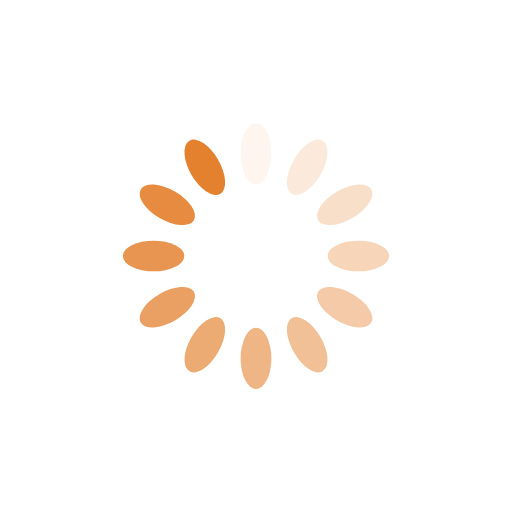
t = 0.00 s
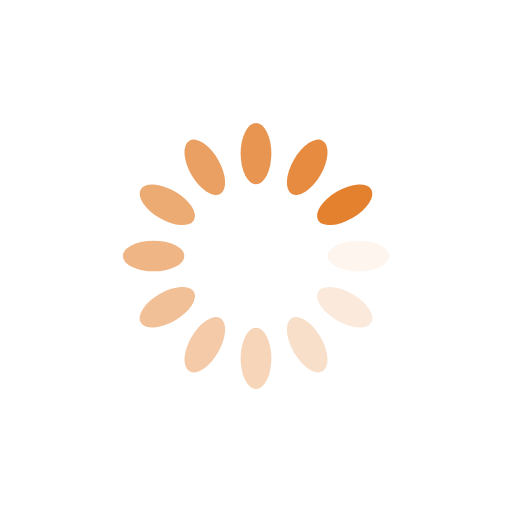
t = 0.25 s
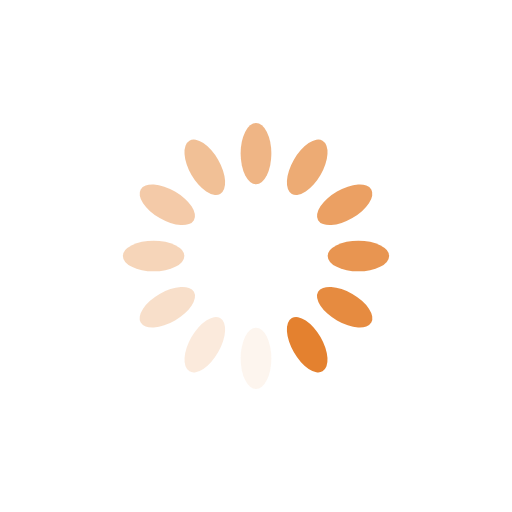
t = 0.50 s
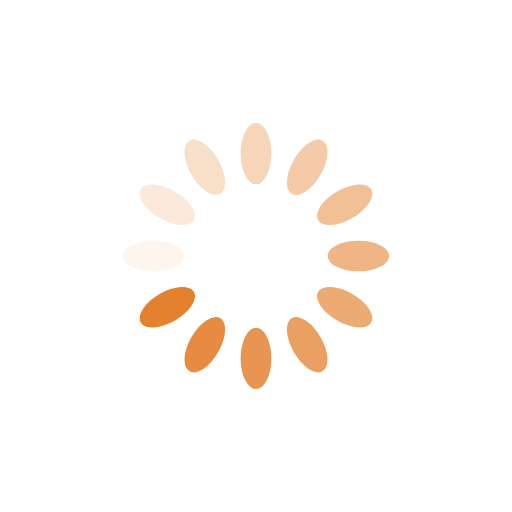
t = 0.75 s

The animated SVG that drew these frames (rendered in a browser with its animation timeline set to each time). Animation: 12 SMIL elements (animate=12); one cycle of 1.00 s, repeats indefinitely.

<?xml version="1.0" encoding="utf-8"?>
<svg xmlns="http://www.w3.org/2000/svg" xmlns:xlink="http://www.w3.org/1999/xlink" style="margin: auto; background: rgb(255, 255, 255); display: block; shape-rendering: auto;" width="200px" height="200px" viewBox="0 0 100 100" preserveAspectRatio="xMidYMid">
<g transform="rotate(0 50 50)">
  <rect x="47" y="24" rx="3" ry="6" width="6" height="12" fill="#e4812f">
    <animate attributeName="opacity" values="1;0" keyTimes="0;1" dur="1s" begin="-0.9166666666666666s" repeatCount="indefinite"></animate>
  </rect>
</g><g transform="rotate(30 50 50)">
  <rect x="47" y="24" rx="3" ry="6" width="6" height="12" fill="#e4812f">
    <animate attributeName="opacity" values="1;0" keyTimes="0;1" dur="1s" begin="-0.8333333333333334s" repeatCount="indefinite"></animate>
  </rect>
</g><g transform="rotate(60 50 50)">
  <rect x="47" y="24" rx="3" ry="6" width="6" height="12" fill="#e4812f">
    <animate attributeName="opacity" values="1;0" keyTimes="0;1" dur="1s" begin="-0.75s" repeatCount="indefinite"></animate>
  </rect>
</g><g transform="rotate(90 50 50)">
  <rect x="47" y="24" rx="3" ry="6" width="6" height="12" fill="#e4812f">
    <animate attributeName="opacity" values="1;0" keyTimes="0;1" dur="1s" begin="-0.6666666666666666s" repeatCount="indefinite"></animate>
  </rect>
</g><g transform="rotate(120 50 50)">
  <rect x="47" y="24" rx="3" ry="6" width="6" height="12" fill="#e4812f">
    <animate attributeName="opacity" values="1;0" keyTimes="0;1" dur="1s" begin="-0.5833333333333334s" repeatCount="indefinite"></animate>
  </rect>
</g><g transform="rotate(150 50 50)">
  <rect x="47" y="24" rx="3" ry="6" width="6" height="12" fill="#e4812f">
    <animate attributeName="opacity" values="1;0" keyTimes="0;1" dur="1s" begin="-0.5s" repeatCount="indefinite"></animate>
  </rect>
</g><g transform="rotate(180 50 50)">
  <rect x="47" y="24" rx="3" ry="6" width="6" height="12" fill="#e4812f">
    <animate attributeName="opacity" values="1;0" keyTimes="0;1" dur="1s" begin="-0.4166666666666667s" repeatCount="indefinite"></animate>
  </rect>
</g><g transform="rotate(210 50 50)">
  <rect x="47" y="24" rx="3" ry="6" width="6" height="12" fill="#e4812f">
    <animate attributeName="opacity" values="1;0" keyTimes="0;1" dur="1s" begin="-0.3333333333333333s" repeatCount="indefinite"></animate>
  </rect>
</g><g transform="rotate(240 50 50)">
  <rect x="47" y="24" rx="3" ry="6" width="6" height="12" fill="#e4812f">
    <animate attributeName="opacity" values="1;0" keyTimes="0;1" dur="1s" begin="-0.25s" repeatCount="indefinite"></animate>
  </rect>
</g><g transform="rotate(270 50 50)">
  <rect x="47" y="24" rx="3" ry="6" width="6" height="12" fill="#e4812f">
    <animate attributeName="opacity" values="1;0" keyTimes="0;1" dur="1s" begin="-0.16666666666666666s" repeatCount="indefinite"></animate>
  </rect>
</g><g transform="rotate(300 50 50)">
  <rect x="47" y="24" rx="3" ry="6" width="6" height="12" fill="#e4812f">
    <animate attributeName="opacity" values="1;0" keyTimes="0;1" dur="1s" begin="-0.08333333333333333s" repeatCount="indefinite"></animate>
  </rect>
</g><g transform="rotate(330 50 50)">
  <rect x="47" y="24" rx="3" ry="6" width="6" height="12" fill="#e4812f">
    <animate attributeName="opacity" values="1;0" keyTimes="0;1" dur="1s" begin="0s" repeatCount="indefinite"></animate>
  </rect>
</g>
<!-- [ldio] generated by https://loading.io/ --></svg>
